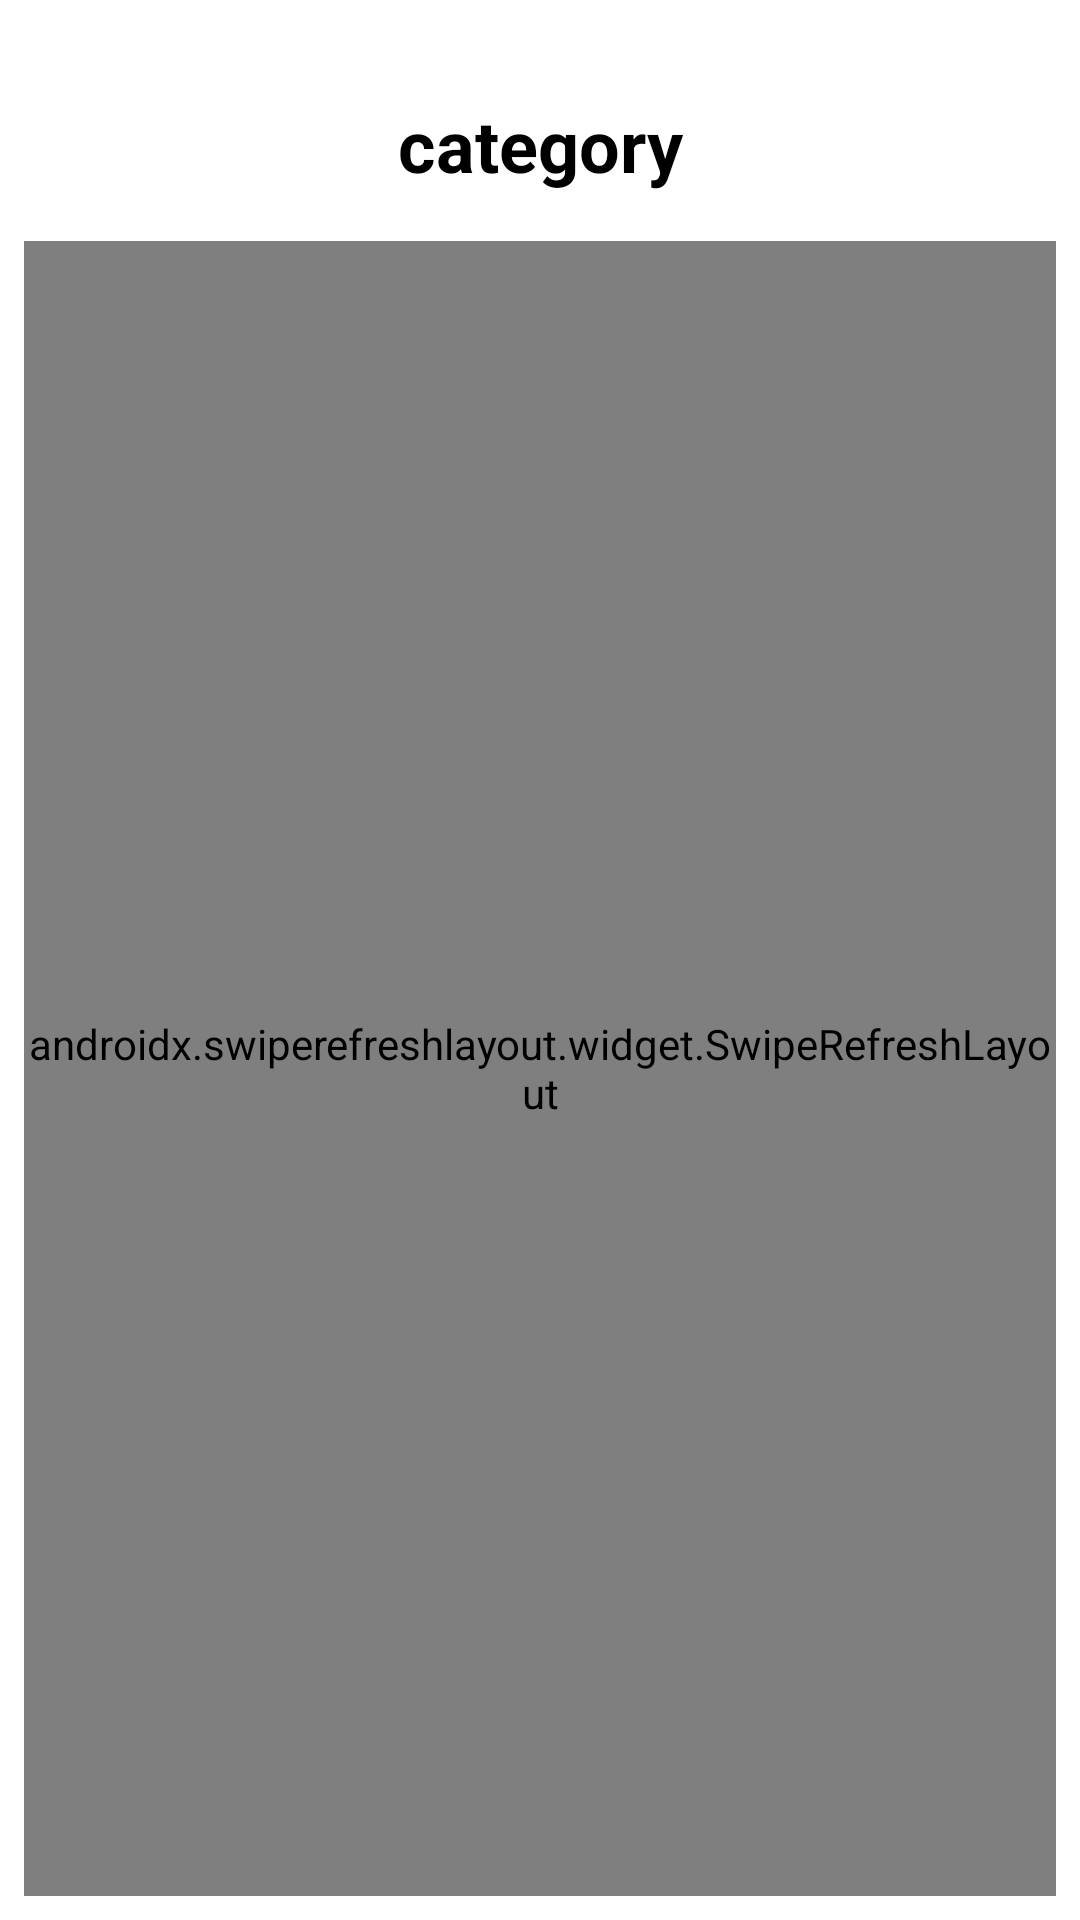

Write the Android layout XML for this screen, with the resource values it uses.
<!-- AndroidManifest.xml: application theme Theme.AndroidERestaurant -->
<!-- res/layout/activity_category.xml -->
<?xml version="1.0" encoding="utf-8"?>
<androidx.constraintlayout.widget.ConstraintLayout xmlns:android="http://schemas.android.com/apk/res/android"
    xmlns:app="http://schemas.android.com/apk/res-auto"
    xmlns:tools="http://schemas.android.com/tools"
    android:layout_width="match_parent"
    android:layout_height="match_parent"
    tools:context=".CategoryActivity">



    <TextView
        android:id="@+id/categoryTitle"
        android:layout_width="wrap_content"
        android:layout_height="wrap_content"
        android:layout_marginTop="32dp"
        android:text="@string/category"
        android:textColor="@color/black"
        android:textSize="24sp"
        android:textStyle="bold"
        app:layout_constraintEnd_toEndOf="parent"
        app:layout_constraintStart_toStartOf="parent"
        app:layout_constraintTop_toTopOf="parent" />

    <androidx.swiperefreshlayout.widget.SwipeRefreshLayout
        android:id="@+id/swipeLayout"
        android:layout_width="0dp"
        android:layout_height="0dp"
        android:layout_marginStart="8dp"
        android:layout_marginTop="16dp"
        android:layout_marginEnd="8dp"
        android:layout_marginBottom="8dp"
        app:layout_constraintBottom_toBottomOf="parent"
        app:layout_constraintEnd_toEndOf="parent"
        app:layout_constraintStart_toStartOf="parent"
        app:layout_constraintTop_toBottomOf="@id/categoryTitle">

        <androidx.recyclerview.widget.RecyclerView
            android:id="@+id/recyclerView"
            android:layout_width="match_parent"
            android:layout_height="match_parent"
            app:layout_constraintTop_toBottomOf="@id/categoryTitle" />
    </androidx.swiperefreshlayout.widget.SwipeRefreshLayout>
</androidx.constraintlayout.widget.ConstraintLayout>
<!-- resources referenced by this layout -->
<resources>
  <string name="category">category</string>
  <style name="Theme.AndroidERestaurant" parent="Theme.MaterialComponents.DayNight.DarkActionBar">
          
          <item name="colorPrimary">#CDDC39</item>
          <item name="colorPrimaryVariant">#B80000</item>
          <item name="colorOnPrimary">#E1000000</item>
          
          <item name="colorSecondary">@color/teal_200</item>
          <item name="colorSecondaryVariant">@color/teal_700</item>
          <item name="colorOnSecondary">@color/black</item>
          
          <item name="android:statusBarColor" tools:targetApi="l">?attr/colorPrimaryVariant</item>
          
          <item name="backgroundColor">@color/black</item>
      </style>
  <!-- not gathered from this repository: default colours our renderer supplied (Android Studio template values) -->
  <color name="teal_200">#FF03DAC5</color>
  <color name="teal_700">#FF018786</color>
  <color name="black">#FF000000</color>
</resources>
